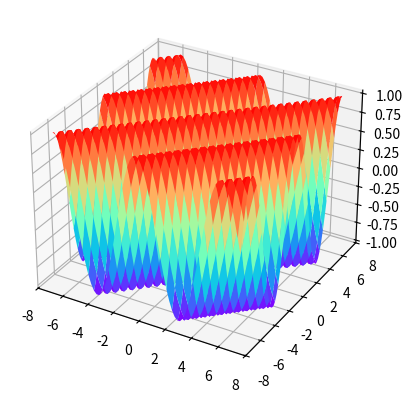

Write the Python code that produced this figure.
import numpy as np
from mpl_toolkits.mplot3d import Axes3D
import matplotlib.pyplot as plt
from matplotlib import cm

x  = np.linspace(-7,7,70)
y  = np.linspace(-7,7,70)
X,Y = np.meshgrid(x,y)
P   = X-Y

f   = np.cos(P)


fig = plt.figure()
ax  = fig.add_subplot(111,projection='3d')
surf = ax.plot_surface(X, Y, f, cmap=cm.rainbow,linewidth=0, antialiased=True)
plt.show()